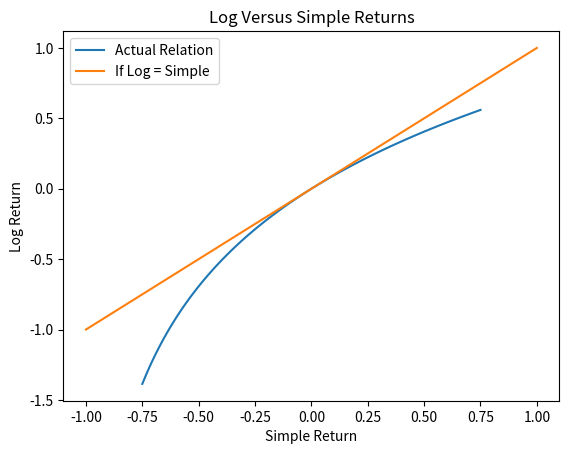

Here is the Python script that generated this plot:
import matplotlib.pyplot as plt
import numpy as np
import pandas as pd

plt.rcParams['figure.dpi'] = 150
np.set_printoptions(precision=4, suppress=True)
pd.options.display.float_format = '{:.4f}'.format

R = np.linspace(-0.75, 0.75, 100)

plt.plot(R, np.log(1 + R))
plt.plot([-1, 1], [-1, 1])
plt.xlabel('Simple Return')
plt.ylabel('Log Return')
plt.title('Log Versus Simple Returns')
plt.legend(['Actual Relation', 'If Log = Simple'])
plt.show()

np.random.seed(42)
df = pd.DataFrame({'R': np.exp(np.random.standard_normal(10000)) - 1}, index=np.arange(10000, dtype='int'))

%%timeit
df['R12_via_simple'] = df['R'].rolling(12).apply(lambda x : np.prod(1 + x) - 1)

%%timeit
df['R12_via_log'] = np.exp((np.log(1 + df['R'])).rolling(12).sum()) - 1

np.allclose(df['R12_via_simple'], df['R12_via_log'], equal_nan=True)